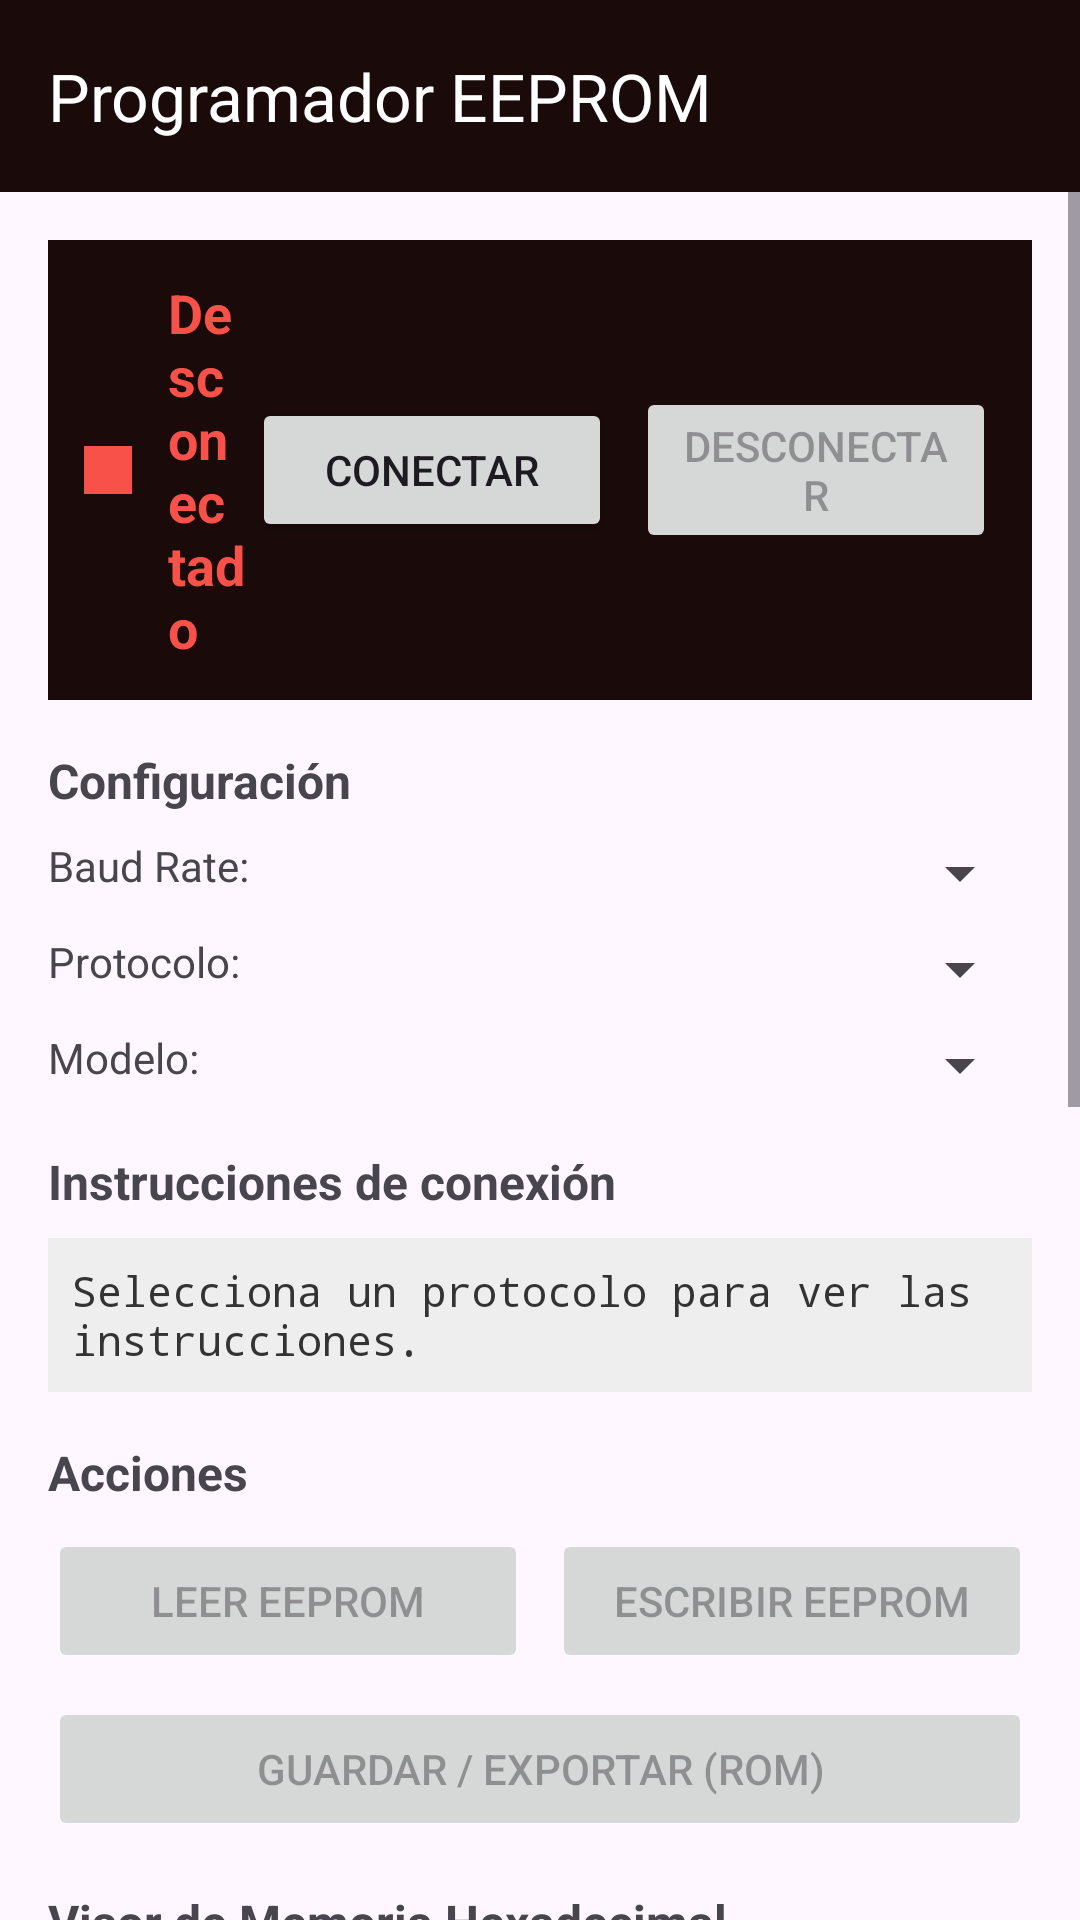

This screen was rendered from an Android layout file. Write that file and the resources it references.
<!-- AndroidManifest.xml: application theme Theme.ComunicadorOTGTTLAndroid -->
<!-- res/layout/activity_main.xml -->
<?xml version="1.0" encoding="utf-8"?>
<LinearLayout xmlns:android="http://schemas.android.com/apk/res/android"
    xmlns:app="http://schemas.android.com/apk/res-auto"
    android:layout_width="match_parent"
    android:layout_height="match_parent"
    android:orientation="vertical">

    <androidx.appcompat.widget.Toolbar
        android:id="@+id/toolbar"
        android:layout_width="match_parent"
        android:layout_height="?attr/actionBarSize"
        android:background="#1A0A0A"
        app:titleTextColor="#FFFFFF"
        app:title="Programador EEPROM"
        android:theme="@style/ThemeOverlay.AppCompat.Dark.ActionBar"
        app:popupTheme="@style/ThemeOverlay.AppCompat.Light" />

    <ScrollView
        android:layout_width="match_parent"
        android:layout_height="0dp"
        android:layout_weight="1"
        android:fillViewport="true">

    <LinearLayout
        android:layout_width="match_parent"
        android:layout_height="wrap_content"
        android:orientation="vertical"
        android:padding="16dp">

        
        <LinearLayout
            android:id="@+id/layoutStatus"
            android:layout_width="match_parent"
            android:layout_height="wrap_content"
            android:background="#1A0A0A"
            android:gravity="center_vertical"
            android:orientation="horizontal"
            android:padding="12dp">

            <View
                android:id="@+id/statusDot"
                android:layout_width="16dp"
                android:layout_height="16dp"
                android:background="#F85149" />

            <TextView
                android:id="@+id/tvStatusLabel"
                android:layout_width="0dp"
                android:layout_height="wrap_content"
                android:layout_marginStart="12dp"
                android:layout_weight="1"
                android:text="@string/status_disconnected"
                android:textColor="#F85149"
                android:textSize="18sp"
                android:textStyle="bold" />

            <Button
                android:id="@+id/btnConnect"
                android:layout_width="120dp"
                android:layout_height="wrap_content"
                android:text="@string/connect" />

            <Button
                android:id="@+id/btnDisconnect"
                android:layout_width="120dp"
                android:layout_height="wrap_content"
                android:layout_marginStart="8dp"
                android:enabled="false"
                android:text="@string/disconnect" />
        </LinearLayout>

        <TextView
            android:layout_width="match_parent"
            android:layout_height="wrap_content"
            android:layout_marginTop="16dp"
            android:text="Configuración"
            android:textSize="16sp"
            android:textStyle="bold" />

        <LinearLayout
            android:layout_width="match_parent"
            android:layout_height="wrap_content"
            android:layout_marginTop="8dp"
            android:orientation="horizontal">

            <TextView
                android:layout_width="0dp"
                android:layout_height="wrap_content"
                android:layout_weight="1"
                android:text="Baud Rate:" />

            <Spinner
                android:id="@+id/spinnerBaudRate"
                android:layout_width="0dp"
                android:layout_height="wrap_content"
                android:layout_weight="2" />
        </LinearLayout>

        <LinearLayout
            android:layout_width="match_parent"
            android:layout_height="wrap_content"
            android:layout_marginTop="8dp"
            android:orientation="horizontal">

            <TextView
                android:layout_width="0dp"
                android:layout_height="wrap_content"
                android:layout_weight="1"
                android:text="Protocolo:" />

            <Spinner
                android:id="@+id/spinnerProtocol"
                android:layout_width="0dp"
                android:layout_height="wrap_content"
                android:layout_weight="2" />
        </LinearLayout>

        <LinearLayout
            android:layout_width="match_parent"
            android:layout_height="wrap_content"
            android:layout_marginTop="8dp"
            android:orientation="horizontal">

            <TextView
                android:layout_width="0dp"
                android:layout_height="wrap_content"
                android:layout_weight="1"
                android:text="Modelo:" />

            <Spinner
                android:id="@+id/spinnerModel"
                android:layout_width="0dp"
                android:layout_height="wrap_content"
                android:layout_weight="2" />
        </LinearLayout>

        <TextView
            android:layout_width="match_parent"
            android:layout_height="wrap_content"
            android:layout_marginTop="16dp"
            android:text="@string/connection_instructions"
            android:textSize="16sp"
            android:textStyle="bold" />

        <TextView
            android:id="@+id/tvInstructions"
            android:layout_width="match_parent"
            android:layout_height="wrap_content"
            android:layout_marginTop="8dp"
            android:background="#EEEEEE"
            android:padding="8dp"
            android:text="Selecciona un protocolo para ver las instrucciones."
            android:textColor="#333333"
            android:typeface="monospace"/>

        <TextView
            android:layout_width="match_parent"
            android:layout_height="wrap_content"
            android:layout_marginTop="16dp"
            android:text="Acciones"
            android:textSize="16sp"
            android:textStyle="bold" />

        <LinearLayout
            android:layout_width="match_parent"
            android:layout_height="wrap_content"
            android:layout_marginTop="8dp"
            android:orientation="horizontal">

            <Button
                android:id="@+id/btnRead"
                android:layout_width="0dp"
                android:layout_height="wrap_content"
                android:layout_marginEnd="4dp"
                android:layout_weight="1"
                android:enabled="false"
                android:text="@string/read_eeprom" />

            <Button
                android:id="@+id/btnWrite"
                android:layout_width="0dp"
                android:layout_height="wrap_content"
                android:layout_marginStart="4dp"
                android:layout_weight="1"
                android:enabled="false"
                android:text="@string/write_eeprom" />
        </LinearLayout>

        <Button
            android:id="@+id/btnSave"
            android:layout_width="match_parent"
            android:layout_height="wrap_content"
            android:layout_marginTop="8dp"
            android:enabled="false"
            android:text="@string/save_eeprom" />

        <TextView
            android:layout_width="match_parent"
            android:layout_height="wrap_content"
            android:layout_marginTop="16dp"
            android:text="Visor de Memoria Hexadecimal"
            android:textSize="16sp"
            android:textStyle="bold" />

        
        <ScrollView
            android:layout_width="match_parent"
            android:layout_height="280dp"
            android:layout_marginTop="8dp"
            android:background="#000000"
            android:padding="8dp">

            <HorizontalScrollView
                android:layout_width="match_parent"
                android:layout_height="wrap_content">

                <TextView
                    android:id="@+id/tvHexViewer"
                    android:layout_width="wrap_content"
                    android:layout_height="wrap_content"
                    android:text="Esperando lectura..."
                    android:textColor="#00FF00"
                    android:textIsSelectable="true"
                    android:typeface="monospace" />
            </HorizontalScrollView>
        </ScrollView>

        
        <TextView
            android:layout_width="match_parent"
            android:layout_height="wrap_content"
            android:text="Registro de Operaciones (Log)"
            android:textColor="#CCCCCC"
            android:textStyle="bold"
            android:layout_marginTop="8dp"/>

        <ScrollView
            android:id="@+id/scrollLog"
            android:layout_width="match_parent"
            android:layout_height="150dp"
            android:layout_marginTop="4dp"
            android:layout_marginBottom="16dp"
            android:background="#1E1E1E"
            android:padding="8dp">

            <TextView
                android:id="@+id/tvLog"
                android:layout_width="match_parent"
                android:layout_height="wrap_content"
                android:text="> Aplicación lista.\n"
                android:textColor="#AAAAAA"
                android:textSize="12sp"
                android:textIsSelectable="true"
                android:typeface="monospace" />
        </ScrollView>

        <ProgressBar
            android:id="@+id/progressBar"
            style="?android:attr/progressBarStyleHorizontal"
            android:layout_width="match_parent"
            android:layout_height="wrap_content"
            android:layout_marginTop="8dp"
            android:visibility="gone"/>

    </LinearLayout>
    </ScrollView>
</LinearLayout>
<!-- resources referenced by this layout -->
<resources>
  <string name="connect">Conectar</string>
  <string name="connection_instructions">Instrucciones de conexión</string>
  <string name="disconnect">Desconectar</string>
  <string name="read_eeprom">Leer EEPROM</string>
  <string name="save_eeprom">Guardar / Exportar (ROM)</string>
  <string name="status_disconnected">Desconectado</string>
  <string name="write_eeprom">Escribir EEPROM</string>
  <style name="Theme.ComunicadorOTGTTLAndroid" parent="Base.Theme.ComunicadorOTGTTLAndroid" />
  <style name="Base.Theme.ComunicadorOTGTTLAndroid" parent="Theme.Material3.DayNight.NoActionBar">
          
          
      </style>
</resources>
